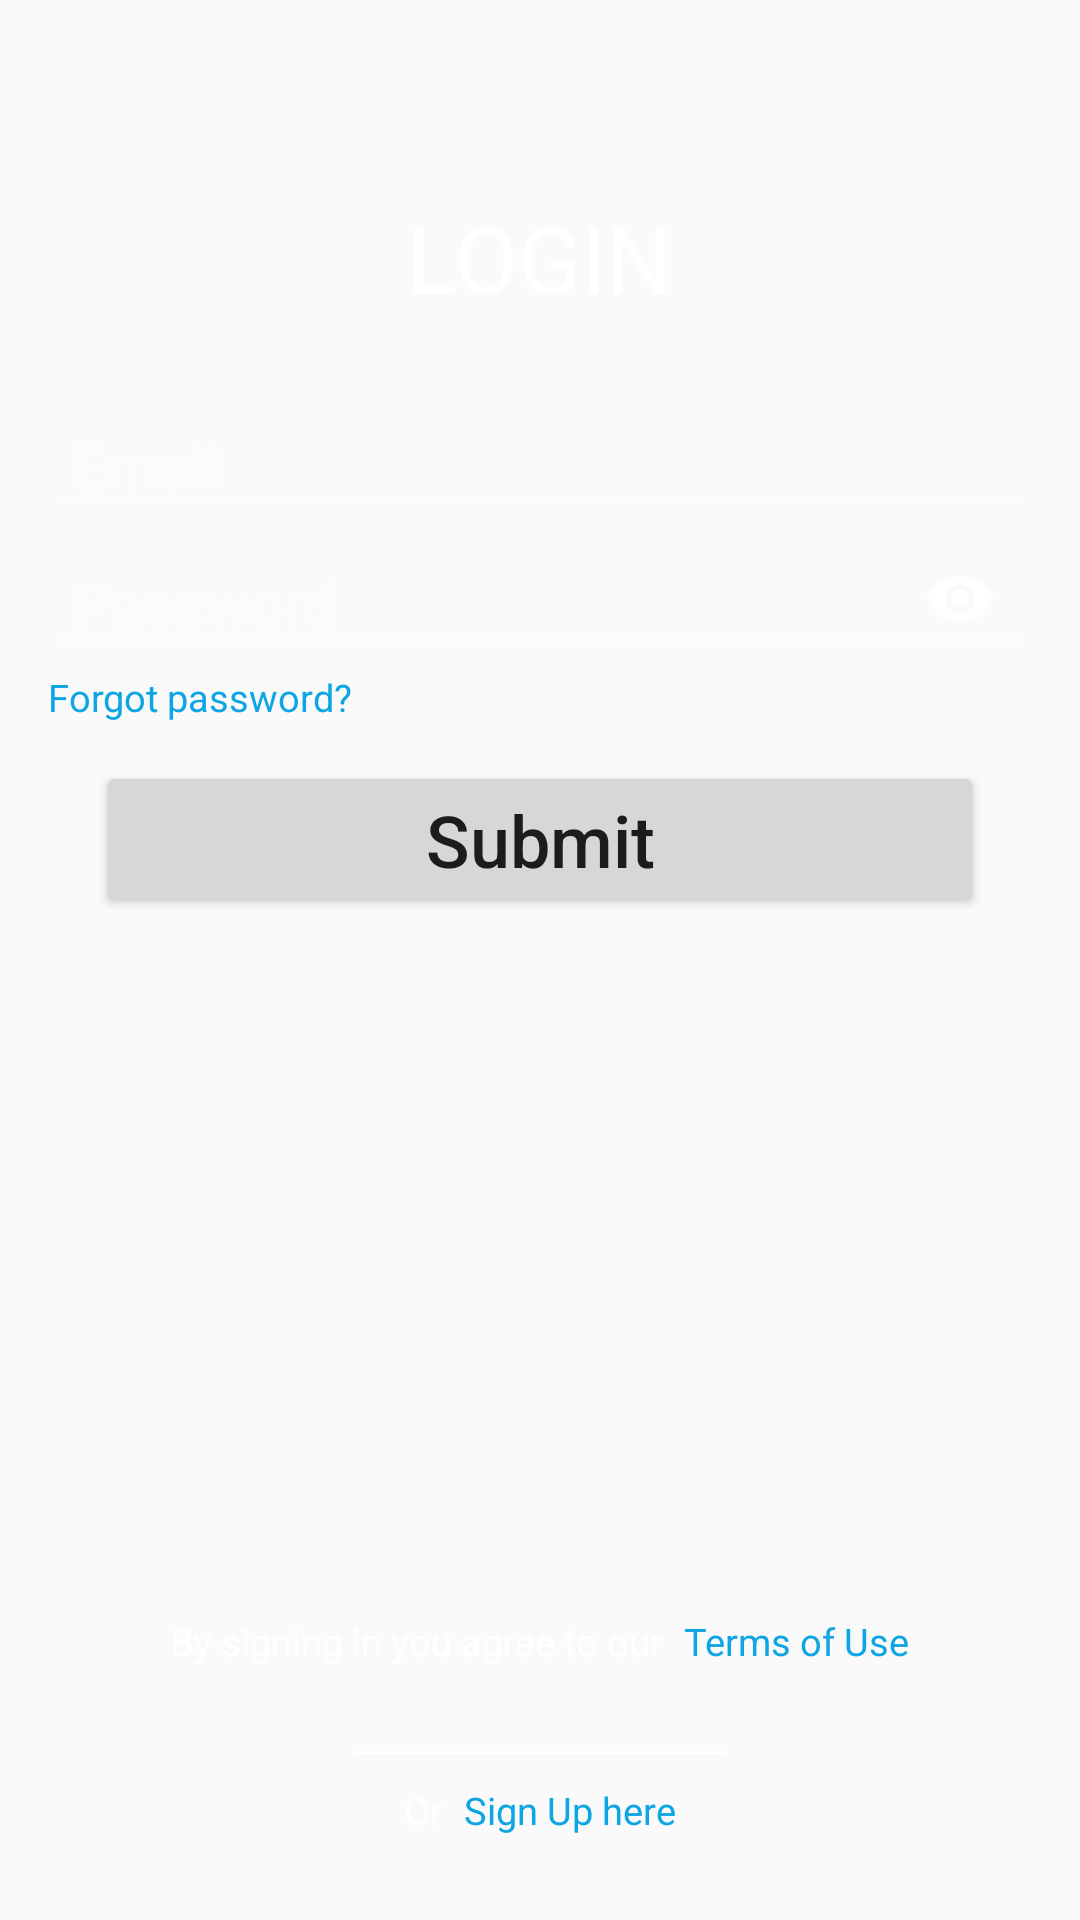

Layout XML and referenced resources for this Android screen:
<!-- AndroidManifest.xml: application theme AppTheme -->
<!-- res/layout/fragment_login.xml -->
<?xml version="1.0" encoding="utf-8"?>
<android.support.constraint.ConstraintLayout xmlns:android="http://schemas.android.com/apk/res/android"
    xmlns:app="http://schemas.android.com/apk/res-auto"
    xmlns:tools="http://schemas.android.com/tools"
    android:layout_width="match_parent"
    android:layout_height="match_parent"
    tools:background="@color/color_3">

    <android.support.v7.widget.AppCompatTextView
        android:id="@+id/tv_login"
        android:layout_width="wrap_content"
        android:layout_height="wrap_content"
        android:layout_marginTop="65dp"
        android:text="@string/auth_login"
        android:textAllCaps="true"
        android:textColor="@color/color_1"
        android:textSize="@dimen/font_8"
        app:layout_constraintEnd_toEndOf="parent"
        app:layout_constraintStart_toStartOf="parent"
        app:layout_constraintTop_toTopOf="parent" />

    <ScrollView xmlns:android="http://schemas.android.com/apk/res/android"
        android:id="@+id/sv_content"
        android:layout_width="match_parent"
        android:layout_height="0dp"
        android:layout_marginBottom="20dp"
        android:layout_marginTop="25dp"
        android:fillViewport="true"
        app:layout_constraintBottom_toTopOf="@+id/ll_terms"
        app:layout_constraintTop_toBottomOf="@+id/tv_login">

        <android.support.constraint.ConstraintLayout
            android:layout_width="match_parent"
            android:layout_height="wrap_content"
            app:layout_constraintHorizontal_bias="1"
            android:paddingLeft="16dp"
            android:paddingRight="16dp">

            <android.support.design.widget.TextInputLayout
                android:id="@+id/til_email"
                android:layout_width="match_parent"
                android:layout_height="wrap_content"
                app:errorEnabled="false"
                app:errorTextAppearance="@style/AppTheme.EditText.Error"
                app:hintEnabled="false"
                app:layout_constraintHorizontal_bias="1"
                app:layout_constraintTop_toTopOf="parent">

                <android.support.v7.widget.AppCompatEditText
                    android:id="@+id/et_email"
                    style="@style/AppTheme.EditText"
                    android:layout_width="match_parent"
                    android:layout_height="wrap_content"
                    android:layout_alignParentTop="true"
                    android:hint="@string/email"
                    android:imeOptions="actionNext"
                    android:inputType="textEmailAddress"
                    android:maxLength="40"
                    android:singleLine="true" />

            </android.support.design.widget.TextInputLayout>

            <android.support.design.widget.TextInputLayout
                android:id="@+id/til_password"
                android:layout_width="match_parent"
                android:layout_height="wrap_content"
                app:errorEnabled="false"
                app:errorTextAppearance="@style/AppTheme.EditText.Error"
                app:hintEnabled="false"
                app:layout_constraintHorizontal_bias="1"
                app:layout_constraintTop_toBottomOf="@+id/til_email"
                app:passwordToggleEnabled="true"
                app:passwordToggleTint="@color/color_1">

                <android.support.v7.widget.AppCompatEditText
                    android:id="@+id/et_password"
                    style="@style/AppTheme.EditText"
                    android:layout_width="match_parent"
                    android:layout_height="wrap_content"
                    android:layout_alignParentTop="true"
                    android:ems="20"
                    android:hint="@string/password"
                    android:imeOptions="actionDone"
                    android:inputType="textPassword"
                    android:maxLength="20"
                    android:singleLine="true" />

            </android.support.design.widget.TextInputLayout>

            <android.support.v7.widget.AppCompatTextView
                android:id="@+id/tv_forgot_password"
                android:layout_width="wrap_content"
                android:layout_height="wrap_content"
                android:text="@string/auth_forgot_password"
                android:textColor="@color/color_5"
                android:textSize="@dimen/font_9"
                app:layout_constraintStart_toStartOf="@+id/til_password"
                app:layout_constraintTop_toBottomOf="@+id/til_password" />

            <android.support.v7.widget.AppCompatButton
                android:id="@+id/btn_login"
                android:layout_width="match_parent"
                android:layout_height="wrap_content"
                android:layout_marginBottom="28dp"
                android:layout_marginLeft="16dp"
                android:layout_marginRight="16dp"
                android:layout_marginTop="30dp"
                android:text="@string/submit"
                android:textAllCaps="false"
                android:textSize="@dimen/font_3"
                app:layout_constraintTop_toBottomOf="@+id/til_password" />


        </android.support.constraint.ConstraintLayout>

    </ScrollView>

    <LinearLayout
        android:id="@+id/ll_terms"
        android:layout_width="wrap_content"
        android:layout_height="wrap_content"
        android:layout_marginBottom="28dp"
        android:gravity="center_horizontal"
        android:orientation="horizontal"
        app:layout_constraintBottom_toTopOf="@+id/divider"
        app:layout_constraintEnd_toEndOf="parent"
        app:layout_constraintStart_toStartOf="parent">

        <android.support.v7.widget.AppCompatTextView
            android:layout_width="wrap_content"
            android:layout_height="wrap_content"
            android:layout_marginRight="7dp"
            android:text="@string/auth_by_signing"
            android:textColor="@color/color_1"
            android:textSize="@dimen/font_10" />

        <android.support.v7.widget.AppCompatTextView
            android:id="@+id/tv_terms"
            android:layout_width="wrap_content"
            android:layout_height="wrap_content"
            android:text="@string/terms_of_use"
            android:textColor="@color/color_5"
            android:textSize="@dimen/font_9" />

    </LinearLayout>

    <View
        android:id="@+id/divider"
        android:layout_width="370px"
        android:layout_height="1dp"
        android:layout_marginBottom="10dp"
        android:background="@color/color_1"
        app:layout_constraintBottom_toTopOf="@+id/ll_signup"
        app:layout_constraintEnd_toEndOf="parent"
        app:layout_constraintStart_toStartOf="parent" />

    <LinearLayout
        android:id="@+id/ll_signup"
        android:layout_width="wrap_content"
        android:layout_height="wrap_content"
        android:layout_marginBottom="28dp"
        android:gravity="center_horizontal"
        android:orientation="horizontal"
        app:layout_constraintBottom_toBottomOf="parent"
        app:layout_constraintEnd_toEndOf="parent"
        app:layout_constraintHorizontal_bias="0.5"
        app:layout_constraintStart_toStartOf="parent">

        <android.support.v7.widget.AppCompatTextView
            android:layout_width="wrap_content"
            android:layout_height="wrap_content"
            android:layout_marginRight="7dp"
            android:text="@string/auth_or"
            android:textColor="@color/color_1"
            android:textSize="@dimen/font_10" />

        <android.support.v7.widget.AppCompatTextView
            android:id="@+id/tv_register"
            android:layout_width="wrap_content"
            android:layout_height="wrap_content"
            android:text="@string/auth_sign_up_here"
            android:textColor="@color/color_5"
            android:textSize="@dimen/font_9" />

    </LinearLayout>

</android.support.constraint.ConstraintLayout>
<!-- resources referenced by this layout -->
<resources>
  <color name="color_1">#ffffff</color>
  <color name="color_3">#111821</color>
  <color name="color_5">#0da5e4</color>
  <dimen name="font_10">12.5sp</dimen>
  <dimen name="font_3">24sp</dimen>
  <dimen name="font_8">31sp</dimen>
  <dimen name="font_9">12.5sp</dimen>
  <string name="auth_by_signing">By signing in you agree to our</string>
  <string name="auth_forgot_password">Forgot password?</string>
  <string name="auth_login">Login</string>
  <string name="auth_or">Or</string>
  <string name="auth_sign_up_here">Sign Up here</string>
  <string name="email">Email</string>
  <string name="password">Password</string>
  <string name="submit">Submit</string>
  <string name="terms_of_use">Terms of Use</string>
  <style name="AppTheme.EditText" parent="Widget.AppCompat.EditText">
          <item name="android:textColor">@color/color_1</item>
          <item name="android:textSize">@dimen/font_2</item>
          <item name="android:backgroundTint">@color/color_1</item>
          <item name="backgroundTint">@color/et_line_color</item>
          <item name="android:textColorHint">@color/hint_color</item>
          <item name="android:paddingRight">8dp</item>
          <item name="android:paddingLeft">8dp</item>
      </style>
  <style name="AppTheme.EditText.Error" parent="@android:style/TextAppearance">
          <item name="android:textColor">@color/color_6</item>
          <item name="android:textSize">@dimen/font_9</item>
      </style>
  <style name="AppTheme" parent="Theme.AppCompat.Light.DarkActionBar">
          
          <item name="colorPrimary">@color/colorPrimary</item>
          <item name="colorPrimaryDark">@color/colorPrimaryDark</item>
          <item name="colorAccent">@color/colorAccent</item>
      </style>
  <dimen name="font_2">20sp</dimen>
  <color name="et_line_color">#80ffffff</color>
  <color name="hint_color">#4cffffff</color>
  <color name="color_6">#ed1c24</color>
  <color name="colorPrimary">#3F51B5</color>
  <color name="colorPrimaryDark">#303F9F</color>
  <color name="colorAccent">#FF4081</color>
</resources>
